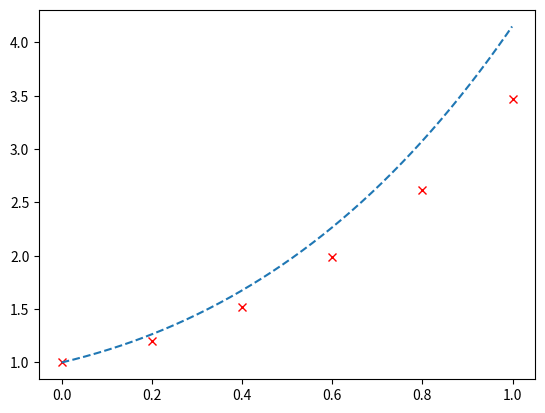

Write Python code to recreate this figure.
import numpy as np
import matplotlib.pyplot as plt

# dy/dx = 2x + y ; y(0) = 1 , h = 0.2 , x in [ 0 , 1 ]
# analytical solution: y(x) = -( 2 * x + 1 ) + 3 * e ^ x

h = 0.2
y = 1
lower = 0
upper = 1
interval = np.arange(lower, upper + h, h)
ndsolve = np.array([y])

def analytic(x):
    return -2 * ( x + 1 ) + 3 * np.e ** x

def f(x, y):
    return 2 * x + y

for x in interval:
    y = y + h * f(x, y)
    ndsolve = np.append(ndsolve,y)

ndsolve = np.delete(ndsolve, -1)
plt.plot(interval,ndsolve,'rx')
plt.plot(np.arange(0,1,0.001),analytic(np.arange(0,1,0.001)),'--')
plt.show()
